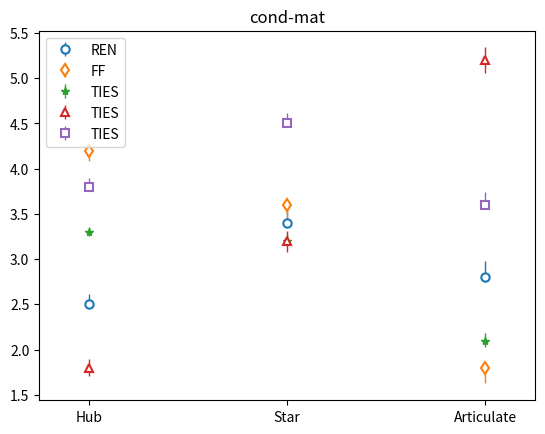

Generate this figure with matplotlib:
import numpy as np
import matplotlib.pyplot as plt



x=np.linspace(0.1,0.5,3)#生成[0.1,0.5]等间隔的十个数据
y1=[2.5, 3.4, 2.8]
y2=[4.2, 3.6, 1.8]
y3=[3.3, 3.2, 2.1]
y4=[1.8, 3.2, 5.2]
y5=[3.8, 4.5, 3.6]

error=0.10+0.15*x#误差范围函数

error_range1=[error*0.3,error]#下置信度和上置信度
error_range2=[error,error*0.3]
error_range3=[error*0.4,error*0.5]
error_range4=[error*0.8,error*0.8]
error_range5=[error*0.2,error*0.8]

plt.errorbar(x,y1,yerr=error_range1,fmt="o",mfc='w', mew=1.5,elinewidth=1,capsize=0, label='REN')
plt.errorbar(x,y2,yerr=error_range2,fmt="d",mfc='w', mew=1.5, elinewidth=1,capsize=0, label='FF')
plt.errorbar(x,y3,yerr=error_range3,fmt="*", elinewidth=1,capsize=0, label='TIES')
plt.errorbar(x,y4,yerr=error_range4,fmt="^", mfc='w', mew=1.5,elinewidth=1,capsize=0, label='TIES')
plt.errorbar(x,y5,yerr=error_range5,fmt="s", mfc='w', mew=1.5,elinewidth=1,capsize=0, label='TIES')


plt.title("cond-mat")
_x = ['Hub', 'Star', 'Articulate']
_xtick_labels = ["{}".format(i) for i in _x]
plt.xticks(x, _xtick_labels)

plt.legend(loc="best")
plt.xlim(0.05,0.55)#设置x轴显示范围区间
plt.show()














